Run: headless pygame with SDL's dummy video driver; simulated clock (each Clock.tick advances the game by its frame time, no real sleeping); random seed 0; keys injected as events and as key.get_pressed() state; no mouse input.
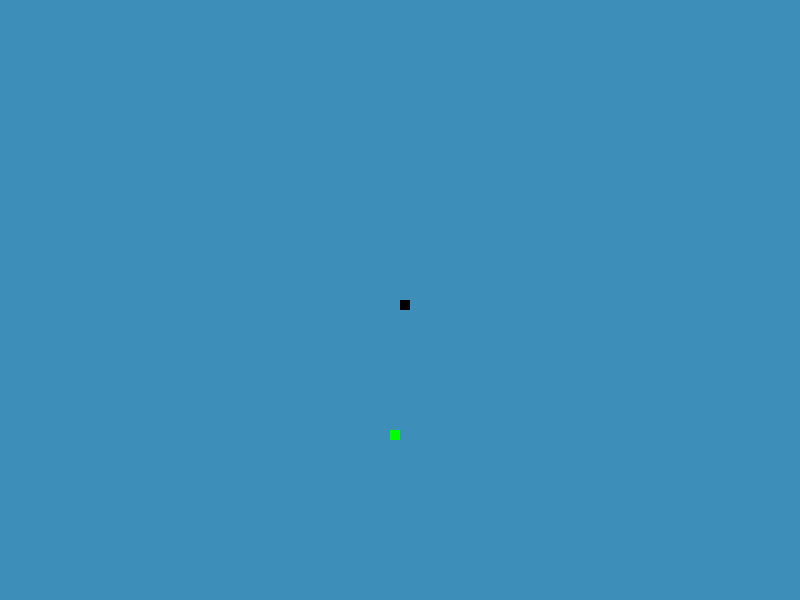
Frame 1 of 4 · flips 1–60 · no input
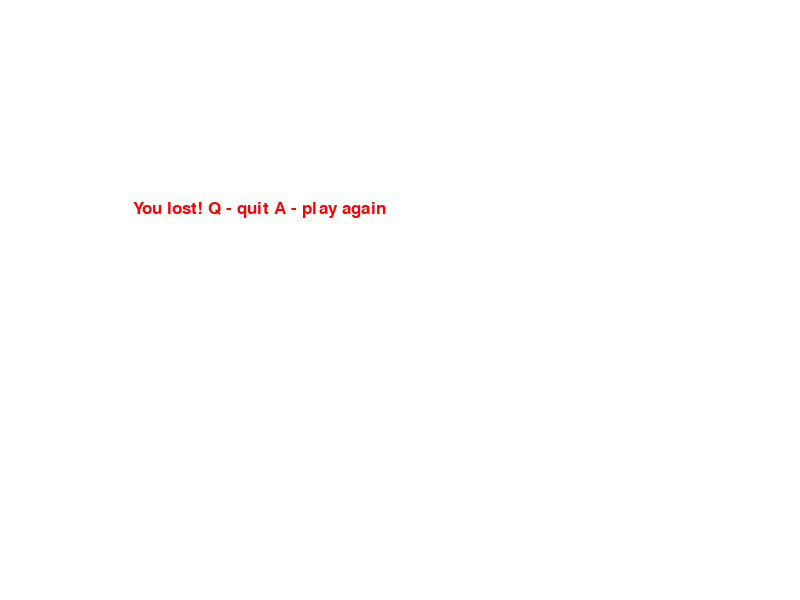
Frame 2 of 4 · flips 61–180 · tapped SPACE, RETURN · held RIGHT (→), D
Frame 3 of 4 · flips 181–300 · held DOWN (↓), S · screen unchanged from frame 2, image omitted
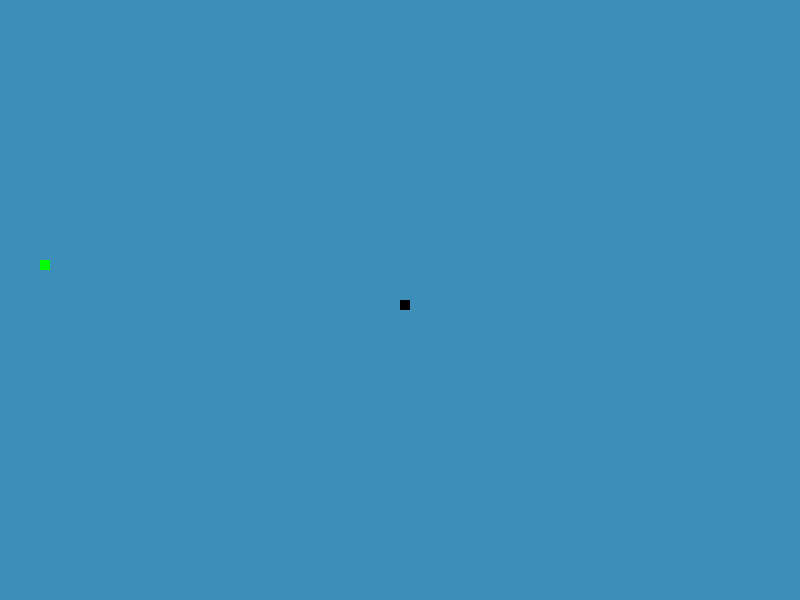
Frame 4 of 4 · flips 301–420 · held LEFT (←), A, UP (↑), W

The pygame program that drew these frames:

import pygame
import time
import random

pygame.init()

white = (255, 255, 255)
yellow = (255, 255, 102)
black = (0, 0, 0)
red = (255, 0, 0)
green = (0, 255, 0)
blue = (61, 143, 186)

dis_width = 800
dis_height = 600

dis = pygame.display.set_mode((dis_width, dis_height))
pygame.display.set_caption('Snake game')

clock = pygame.time.Clock()

snake_block = 10
snake_speed = 15

font_style = pygame.font.SysFont("bahnschrift", 25)
score_font = pygame.font.SysFont("comicsansms", 35)

def our_snake(snake_block, snake_list):
	for x in snake_list:
		pygame.draw.rect(dis, black, [x[0], x[1], snake_block, snake_block])

def message(msg, color):
	mesg = font_style.render(msg, True, color)
	dis.blit(mesg, [dis_width/6, dis_height/3])

def gameLoop():
	game_over = False
	game_close = False
	
	x1 = dis_width / 2
	y1 = dis_height / 2
	
	x1_change = 0
	y1_change = 0
	
	snake_List = []
	Length_of_skake = 1
	
	food_x = round(random.randrange(0, dis_width - snake_block) / 10.0) * 10.0
	food_y = round(random.randrange(0, dis_height - snake_block) / 10.0) * 10.0
	
	while not game_close:
		
		while game_over:
			dis.fill(white)
			message("You lost! Q - quit A - play again", red)
			
			pygame.display.update()
			
			for event in pygame.event.get():
				if event.type == pygame.KEYDOWN:
					if event.key == pygame.K_q:
						game_close = True
						game_over = False
					elif event.key == pygame.K_a:
						gameLoop()
		
		for event in pygame.event.get():
			if event.type == pygame.QUIT:
				game_over = True
			if event.type == pygame.KEYDOWN:
				if event.key == pygame.K_LEFT:
					x1_change = -snake_block
					y1_change = 0
				elif event.key == pygame.K_RIGHT:
					x1_change = snake_block
					y1_change = 0
				elif event.key == pygame.K_UP:
					y1_change = -snake_block
					x1_change = 0
				elif event.key == pygame.K_DOWN:
					y1_change = snake_block
					x1_change = 0
	
		if x1 >= dis_width or x1 < 0 or y1 >= dis_height or y1 < 0:
			game_over = True
	
		x1 += x1_change
		y1 += y1_change
		dis.fill(blue)
		pygame.draw.rect(dis, green, [food_x, food_y, snake_block, snake_block])
		
		snake_Head = []
		snake_Head.append(x1)
		snake_Head.append(y1)
		snake_List.append(snake_Head)
		if len(snake_List) > Length_of_skake:
			del snake_List[0]
			
		for x in snake_List[:-1]:
			if x == snake_Head:
				game_over = True
				
		our_snake(snake_block, snake_List)

		pygame.display.update()
		
		if x1 == food_x and y1 == food_y:
			Length_of_skake += 1
			food_x = round(random.randrange(0, dis_width - snake_block) / 10.0) * 10.0
			food_y = round(random.randrange(0, dis_height - snake_block) / 10.0) * 10.0
		clock.tick(snake_speed)
		
	pygame.quit()
	quit()
gameLoop()
